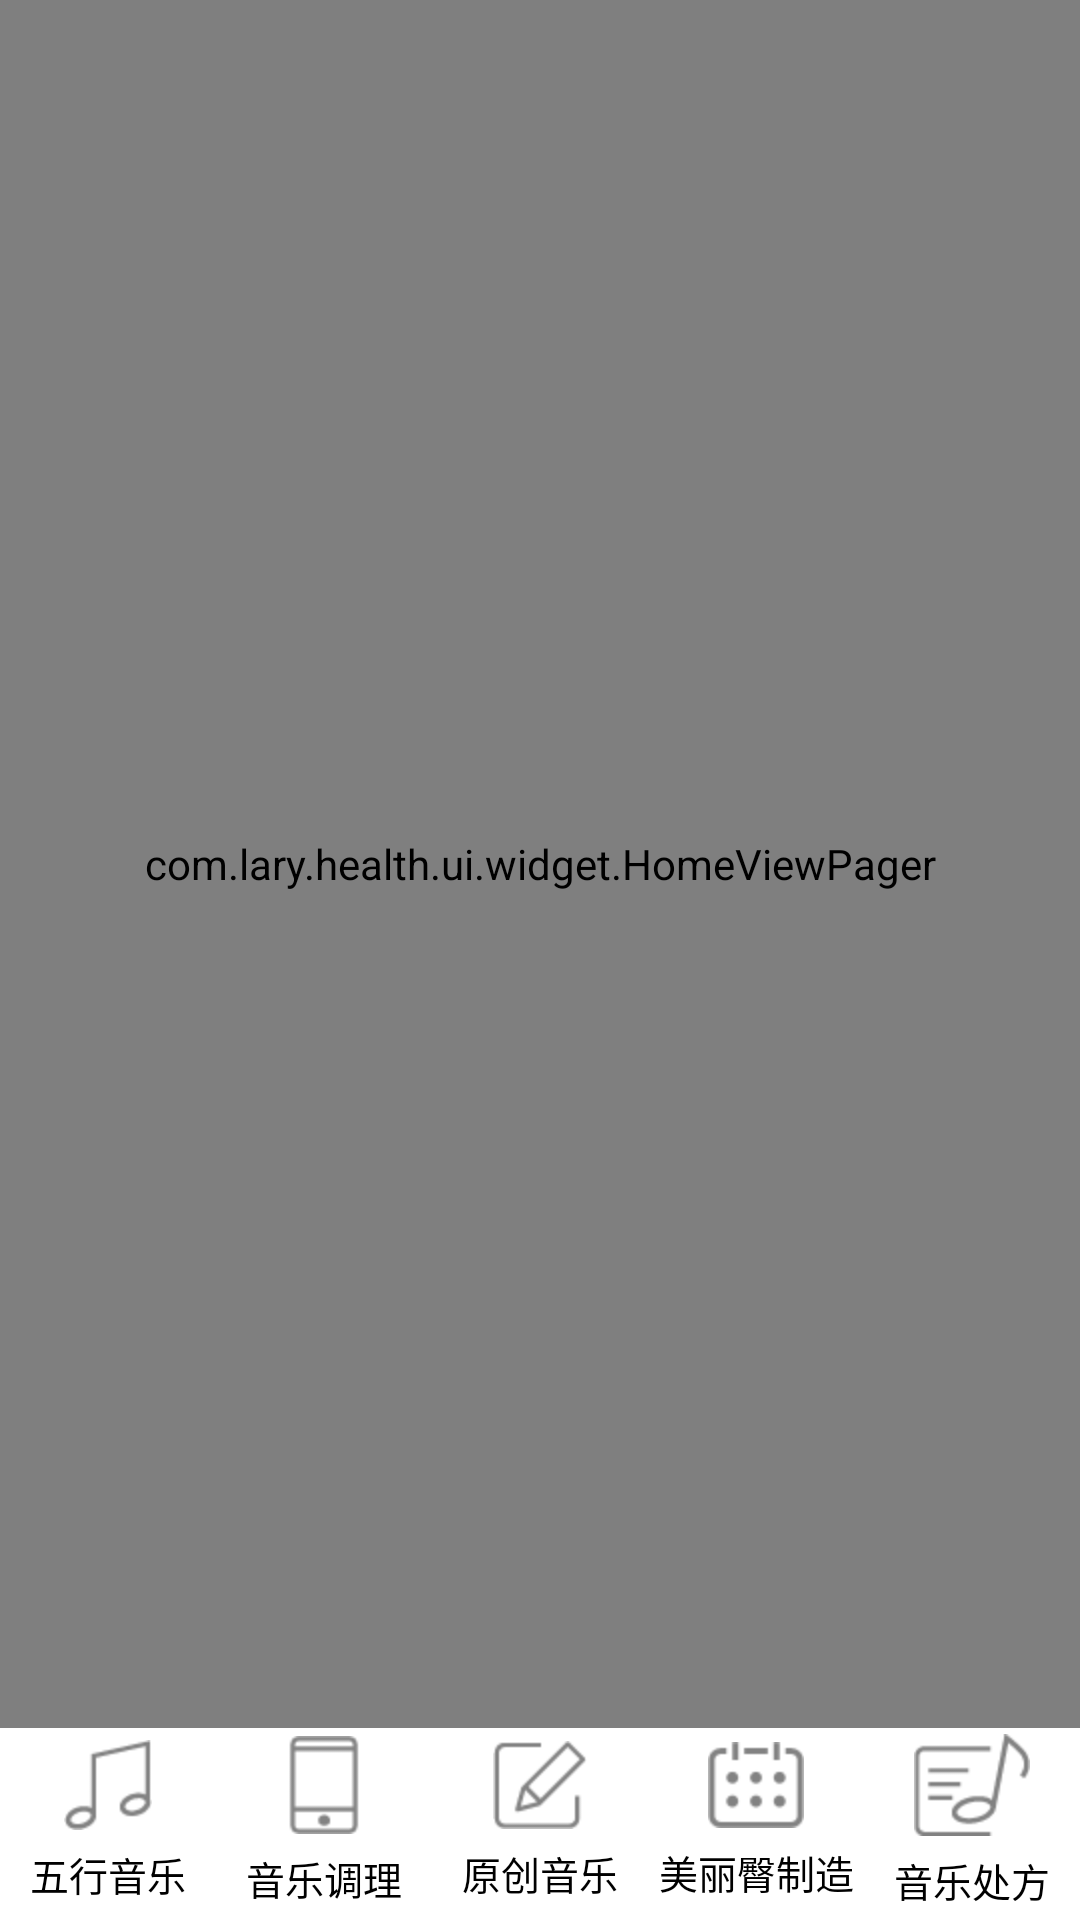

Produce the Android XML layout that renders to this screen, including the resource entries it uses.
<!-- AndroidManifest.xml: application theme AppTheme -->
<!-- res/layout/activity_musichealth.xml -->
<LinearLayout xmlns:android="http://schemas.android.com/apk/res/android"
    android:layout_width="fill_parent"
    android:layout_height="fill_parent"
    android:orientation="vertical"
    android:weightSum="1" >

    <com.lary.health.ui.widget.HomeViewPager
        android:id="@+id/music_view_pager"
        android:layout_width="fill_parent"
        android:layout_height="0dp"
        android:layout_weight="0.9" />

    <LinearLayout
        android:layout_width="fill_parent"
        android:layout_height="0dp"
        android:layout_weight="0.1"
        android:orientation="horizontal" >

        <RadioGroup
            android:layout_width="fill_parent"
            android:layout_height="fill_parent"
            android:gravity="center"
            android:orientation="horizontal"
            android:paddingBottom="1dp" >

            <RadioButton
                android:id="@+id/btn_five_music"
                android:layout_width="fill_parent"
                android:layout_height="wrap_content"
                android:layout_weight="1"
                android:button="@null"
                android:drawablePadding="5dp"
                android:drawableTop="@drawable/tab_music_five"
                android:gravity="center_horizontal"
                android:text="@string/first_music_name"
                android:textColor="@drawable/music_color_selector"
                android:textSize="13sp" />

            <RadioButton
                android:id="@+id/btn_condition_music"
                android:layout_width="fill_parent"
                android:layout_height="wrap_content"
                android:layout_weight="1"
                android:button="@null"
                android:drawablePadding="5dp"
                android:drawableTop="@drawable/tab_music_condition"
                android:gravity="center_horizontal"
                android:text="@string/second_music_name"
                android:textColor="@drawable/music_color_selector"
                android:textSize="13sp" />

            <RadioButton
                android:id="@+id/btn_original_music"
                android:layout_width="fill_parent"
                android:layout_height="wrap_content"
                android:layout_weight="1"
                android:button="@null"
                android:drawablePadding="5dp"
                android:drawableTop="@drawable/tab_music_orginal"
                android:gravity="center_horizontal"
                android:text="@string/third_music_name"
                android:textColor="@drawable/music_color_selector"
                android:textSize="13sp" />

            <RadioButton
                android:id="@+id/btn_make_music"
                android:layout_width="fill_parent"
                android:layout_height="wrap_content"
                android:layout_weight="1"
                android:button="@null"
                android:drawablePadding="5dp"
                android:drawableTop="@drawable/tab_music_make"
                android:gravity="center_horizontal"
                android:text="@string/four_music_name"
                android:textColor="@drawable/music_color_selector"
                android:textSize="13sp" />

            <RadioButton
                android:id="@+id/btn_prescription_music"
                android:layout_width="fill_parent"
                android:layout_height="wrap_content"
                android:layout_weight="1"
                android:button="@null" 
                android:drawablePadding="5dp"
                android:drawableTop="@drawable/tab_music_precteption"
                android:gravity="center_horizontal"
                android:text="@string/five_music_name"
                android:textColor="@drawable/music_color_selector"
                android:textSize="13sp" />
        </RadioGroup>
    </LinearLayout>

</LinearLayout>
<!-- resources referenced by this layout -->
<resources>
  <!-- drawable music_color_selector (drawable) -->
  <?xml version="1.0" encoding="utf-8"?>
    
  <selector xmlns:android="http://schemas.android.com/apk/res/android">  
      <item android:state_checked="false" android:color="@android:color/black"/>
      <item android:state_checked="true" android:color="#0FAEFF"/> 
  </selector>
  <!-- drawable tab_music_condition (drawable) -->
  <?xml version="1.0" encoding="utf-8"?>
  
  <selector xmlns:android="http://schemas.android.com/apk/res/android" >
      <item android:state_checked="false" android:drawable="@drawable/tiaoli_un_sel"></item>
      <item android:state_checked="true" android:drawable="@drawable/tiaoli_sel"></item>
  
  </selector>
  <!-- drawable tab_music_five (drawable) -->
  <?xml version="1.0" encoding="utf-8"?>
  
  <selector xmlns:android="http://schemas.android.com/apk/res/android" >
      <item android:state_checked="false" android:drawable="@drawable/wuxing_un_sel"></item>
      <item android:state_checked="true" android:drawable="@drawable/wuxing_sel"></item>
  
  </selector>
  <!-- drawable tab_music_make (drawable) -->
  <?xml version="1.0" encoding="utf-8"?>
  
  <selector xmlns:android="http://schemas.android.com/apk/res/android" >
      <item android:state_checked="false" android:drawable="@drawable/zhizao_un_sel"></item>
      <item android:state_checked="true" android:drawable="@drawable/zhizao_sel"></item>
  
  </selector>
  <!-- drawable tab_music_orginal (drawable) -->
  <?xml version="1.0" encoding="utf-8"?>
  
  <selector xmlns:android="http://schemas.android.com/apk/res/android" >
      <item android:state_checked="false" android:drawable="@drawable/yuanchaung_un_sel"></item>
      <item android:state_checked="true" android:drawable="@drawable/yuanchaung_sel"></item>
  
  </selector>
  <!-- drawable tab_music_precteption (drawable) -->
  <?xml version="1.0" encoding="utf-8"?>
  
  <selector xmlns:android="http://schemas.android.com/apk/res/android" >
      <item android:state_checked="false" android:drawable="@drawable/chufang_un_sel"></item>
      <item android:state_checked="true" android:drawable="@drawable/chufang_sel"></item>
  
  </selector>
  <string name="first_music_name">五行音乐</string>
  <string name="five_music_name">音乐处方</string>
  <string name="four_music_name">美丽臀制造</string>
  <string name="second_music_name">音乐调理</string>
  <string name="third_music_name">原创音乐</string>
  <style name="AppTheme" parent="AppBaseTheme">
  
          
          <item name="android:windowNoTitle">true</item>
      </style>
  <!-- drawable tiaoli_un_sel: png bitmap (drawable-hdpi, 473 bytes) -->
  <!-- drawable tiaoli_sel: png bitmap (drawable-hdpi, 483 bytes) -->
  <!-- drawable wuxing_un_sel: png bitmap (drawable-hdpi, 729 bytes) -->
  <!-- drawable wuxing_sel: png bitmap (drawable-hdpi, 723 bytes) -->
  <!-- drawable zhizao_un_sel: png bitmap (drawable-hdpi, 884 bytes) -->
  <!-- drawable zhizao_sel: png bitmap (drawable-hdpi, 886 bytes) -->
  <!-- drawable yuanchaung_un_sel: png bitmap (drawable-hdpi, 693 bytes) -->
  <!-- drawable yuanchaung_sel: png bitmap (drawable-hdpi, 699 bytes) -->
  <!-- drawable chufang_un_sel: png bitmap (drawable-hdpi, 944 bytes) -->
  <!-- drawable chufang_sel: png bitmap (drawable-hdpi, 955 bytes) -->
  <style name="AppBaseTheme" parent="android:Theme.Light">
          
      </style>
</resources>
